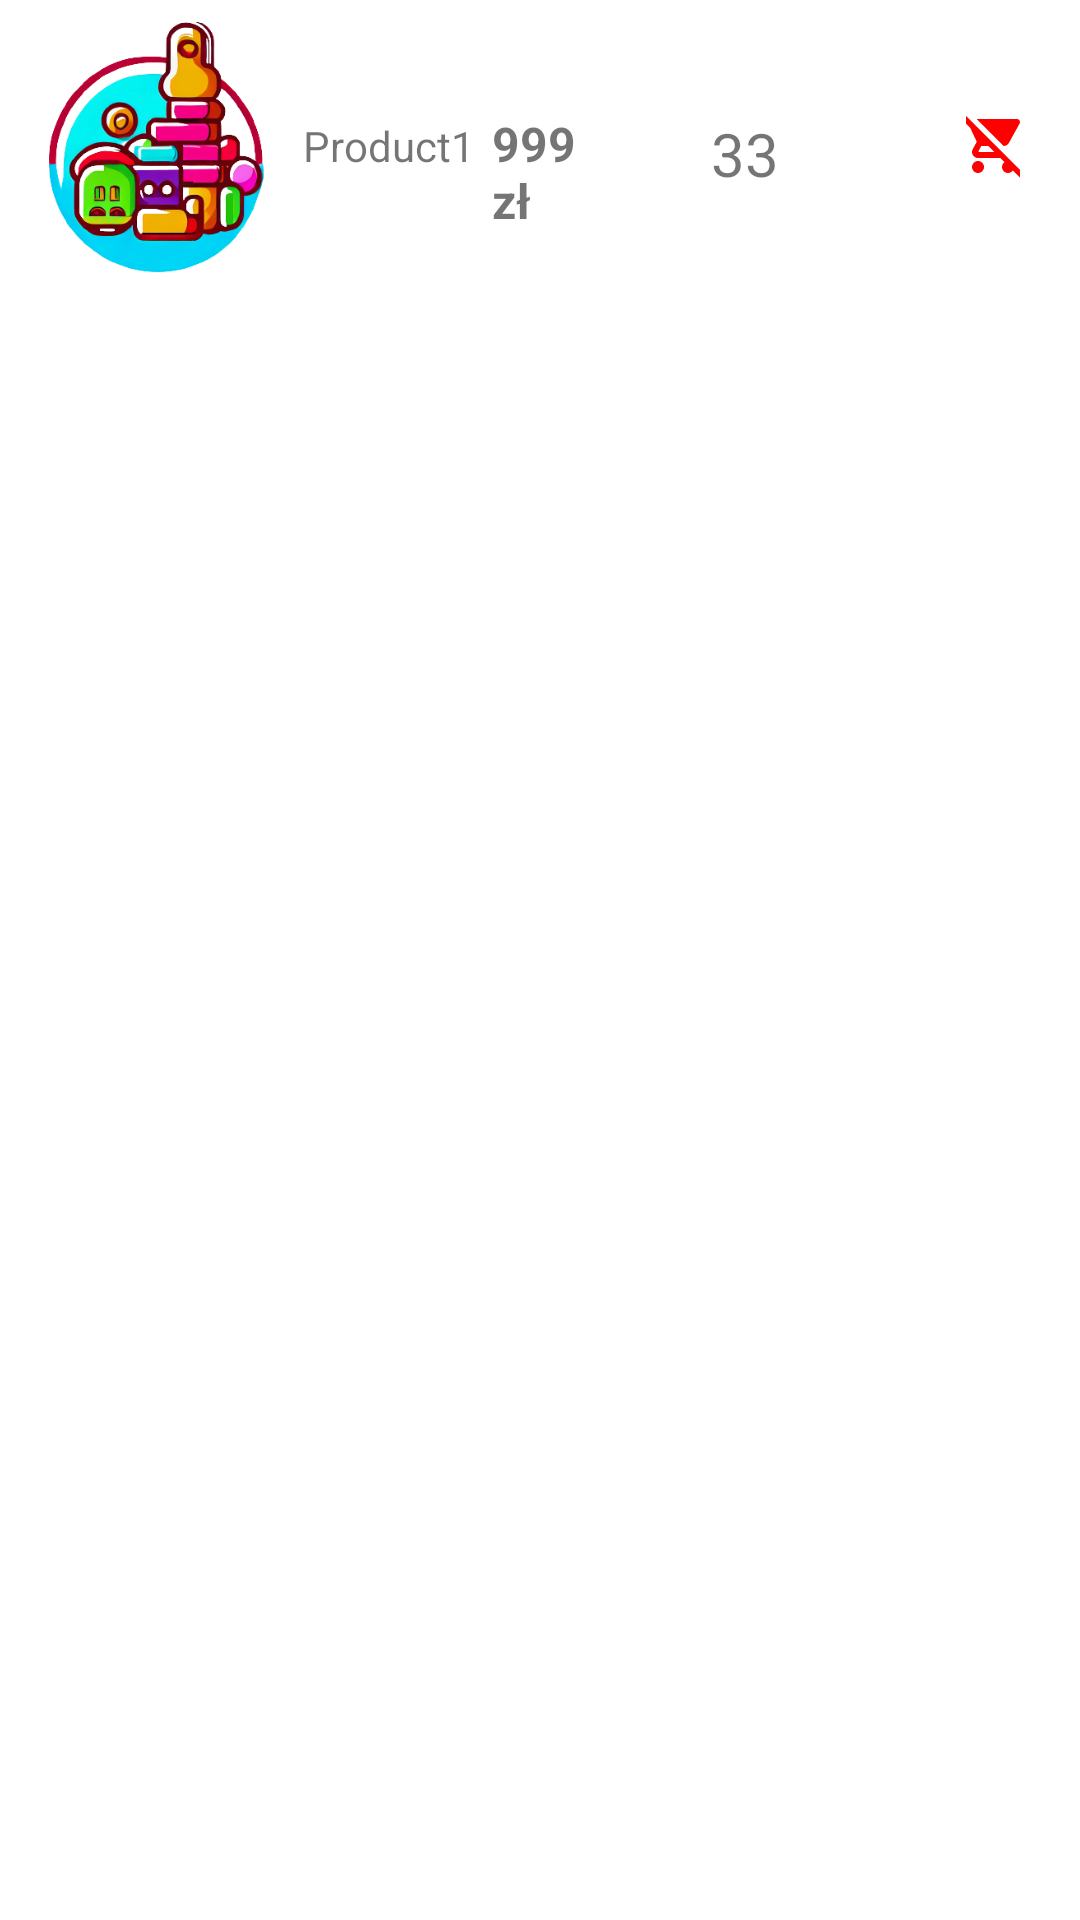

This screen was rendered from an Android layout file. Write that file and the resources it references.
<!-- AndroidManifest.xml: application theme Theme.ToyShop -->
<!-- res/layout/fragment_shopping_cart_list.xml -->
<?xml version="1.0" encoding="utf-8"?>
<LinearLayout xmlns:android="http://schemas.android.com/apk/res/android"
    xmlns:app="http://schemas.android.com/apk/res-auto"
    xmlns:tools="http://schemas.android.com/tools"
    android:id="@+id/ordersView"
    android:layout_width="match_parent"
    android:layout_height="match_parent"
    android:orientation="horizontal">

    <ImageView
        android:id="@+id/ImageShoppingCartDetails"
        android:layout_width="85dp"
        android:layout_height="97dp"
        android:layout_marginLeft="10dp"
        android:src="@drawable/toy_shop_logo" />

    <TextView
        android:id="@+id/nameProductShoppingCartDeatils"
        android:layout_width="69dp"
        android:layout_height="97dp"
        android:gravity="center"
        android:text="Product1"
        android:textAlignment="center" />

    <TextView
        android:id="@+id/priceShoppingCart"
        android:layout_width="wrap_content"
        android:layout_height="wrap_content"
        android:layout_weight="1"
        android:text="999zł"
        android:textSize="16sp"
        android:textStyle="bold" />

    <ImageButton
        android:id="@+id/subtractQuantity"
        android:layout_width="28dp"
        android:layout_height="34dp"
        android:layout_marginLeft="5dp"
        android:layout_marginTop="35dp"
        android:layout_weight="1"
        android:background="#FFFFFF"
        app:srcCompat="@drawable/baseline_remove_24" />

    <TextView
        android:id="@+id/quantityShoppingCart"
        android:layout_width="30dp"
        android:layout_height="30dp"
        android:layout_marginLeft="15dp"
        android:layout_marginTop="5dp"
        android:layout_weight="0"
        android:text="33"
        android:textSize="20sp" />

    <ImageButton
        android:id="@+id/addQuantity"
        android:layout_width="28dp"
        android:layout_height="34dp"
        android:layout_marginTop="35dp"
        android:layout_marginRight="35dp"
        android:layout_weight="1"
        android:background="@color/white"
        app:srcCompat="@drawable/baseline_add_24" />

    <ImageButton
        android:id="@+id/removeShoppingCart"
        android:layout_width="26dp"
        android:layout_height="35dp"
        android:layout_marginTop="30dp"
        android:layout_marginRight="20dp"
        android:layout_weight="1"
        android:background="@color/white"
        android:tint="#FF0000"
        app:srcCompat="@drawable/baseline_remove_shopping_cart_24" />


</LinearLayout>
<!-- resources referenced by this layout -->
<resources>
  <!-- drawable baseline_remove_shopping_cart_24 (drawable) -->
  <vector android:height="24dp" android:tint="#8692F7"
      android:viewportHeight="24" android:viewportWidth="24"
      android:width="24dp" xmlns:android="http://schemas.android.com/apk/res/android">
      <path android:fillColor="@android:color/white" android:pathData="M22.73,22.73L2.77,2.77 2,2l-0.73,-0.73L0,2.54l4.39,4.39 2.21,4.66 -1.35,2.45c-0.16,0.28 -0.25,0.61 -0.25,0.96 0,1.1 0.9,2 2,2h7.46l1.38,1.38c-0.5,0.36 -0.83,0.95 -0.83,1.62 0,1.1 0.89,2 1.99,2 0.67,0 1.26,-0.33 1.62,-0.84L21.46,24l1.27,-1.27zM7.42,15c-0.14,0 -0.25,-0.11 -0.25,-0.25l0.03,-0.12 0.9,-1.63h2.36l2,2L7.42,15zM15.55,13c0.75,0 1.41,-0.41 1.75,-1.03l3.58,-6.49c0.08,-0.14 0.12,-0.31 0.12,-0.48 0,-0.55 -0.45,-1 -1,-1L6.54,4l9.01,9zM7,18c-1.1,0 -1.99,0.9 -1.99,2S5.9,22 7,22s2,-0.9 2,-2 -0.9,-2 -2,-2z"/>
  </vector>
  <!-- drawable toy_shop_logo: png bitmap (drawable, 130477 bytes) -->
  <style name="Theme.ToyShop" parent="Theme.MaterialComponents.DayNight.DarkActionBar">
          
          <item name="colorPrimary">@color/purple_500</item>
          <item name="colorPrimaryVariant">@color/purple_700</item>
          <item name="colorOnPrimary">@color/white</item>
          
          <item name="colorSecondary">@color/teal_200</item>
          <item name="colorSecondaryVariant">@color/teal_700</item>
          <item name="colorOnSecondary">@color/black</item>
          
          <item name="android:statusBarColor">@color/lavender</item>
          
      </style>
  <!-- not gathered from this repository: default colours our renderer supplied (Android Studio template values) -->
  <color name="purple_500">#FF6200EE</color>
  <color name="purple_700">#FF3700B3</color>
  <color name="teal_200">#FF03DAC5</color>
  <color name="teal_700">#FF018786</color>
  <color name="black">#FF000000</color>
  <color name="white">#FFFFFFFF</color>
</resources>
